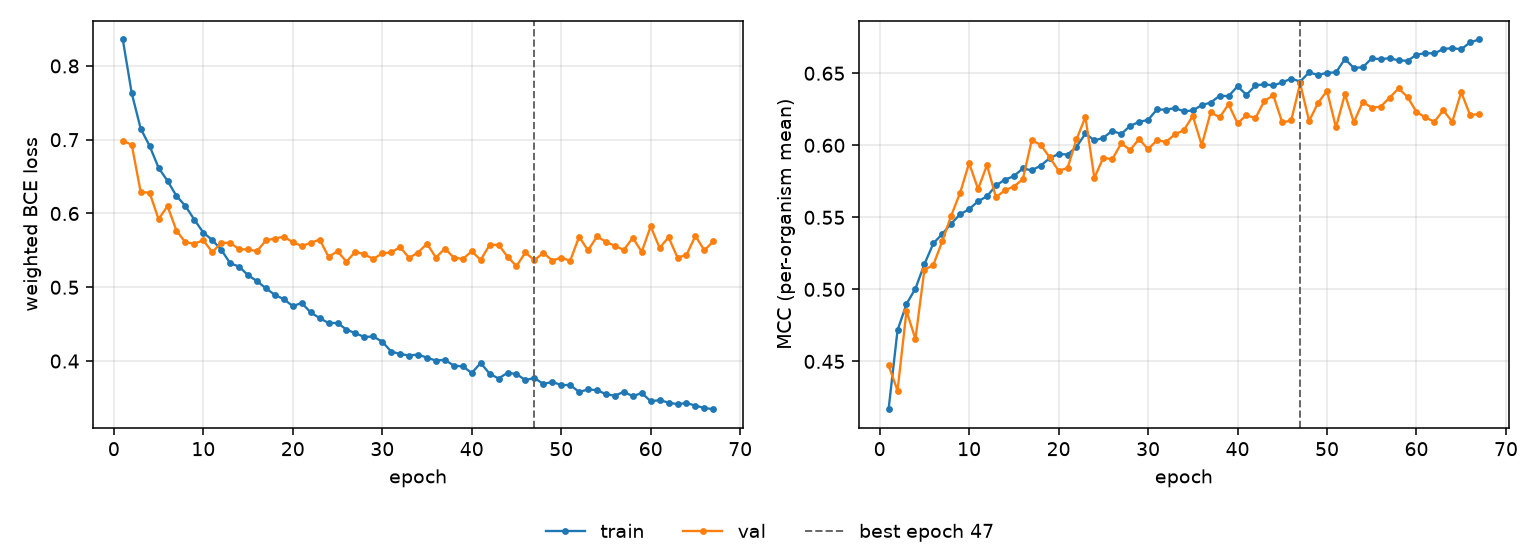

The file beside this chart, header and first rows:
epoch, tr_loss, vl_loss, tr_mcc, vl_mcc, is_best
1, 0.8358, 0.6986, 0.4168, 0.4473, False
2, 0.763, 0.6931, 0.4716, 0.4297, False
3, 0.715, 0.6292, 0.4898, 0.485, False
4, 0.6916, 0.6281, 0.5005, 0.4655, False
5, 0.6619, 0.5924, 0.5174, 0.5135, False
6, 0.6442, 0.61, 0.5319, 0.517, False
7, 0.6238, 0.5768, 0.5385, 0.5333, False
8, 0.6102, 0.5609, 0.5456, 0.5512, False
9, 0.5916, 0.5592, 0.5522, 0.5671, False
10, 0.5741, 0.5637, 0.5556, 0.5876, False
11, 0.564, 0.5476, 0.5612, 0.5697, False
12, 0.5509, 0.56, 0.5646, 0.5862, False
13, 0.5326, 0.5604, 0.5721, 0.5639, False
14, 0.528, 0.5516, 0.5761, 0.5688, False
15, 0.5164, 0.5512, 0.5786, 0.5714, False
16, 0.5084, 0.549, 0.5839, 0.5764, False
17, 0.4986, 0.5636, 0.5826, 0.6034, False
18, 0.4897, 0.5661, 0.5859, 0.6004, False
19, 0.4839, 0.5686, 0.591, 0.5916, False
20, 0.4744, 0.561, 0.5939, 0.5823, False
21, 0.4788, 0.556, 0.5936, 0.5842, False
22, 0.4658, 0.5601, 0.5989, 0.604, False
23, 0.4583, 0.5647, 0.6082, 0.6197, False
24, 0.4515, 0.5413, 0.6033, 0.5773, False
25, 0.4516, 0.5487, 0.6052, 0.5915, False
26, 0.4427, 0.5347, 0.6101, 0.5902, False
27, 0.4377, 0.5484, 0.6078, 0.6014, False
28, 0.4326, 0.5445, 0.6135, 0.5968, False
29, 0.4333, 0.5385, 0.6162, 0.6044, False
30, 0.4263, 0.5459, 0.6177, 0.5973, False
31, 0.4128, 0.5472, 0.6249, 0.6036, False
32, 0.4096, 0.5546, 0.6247, 0.6023, False
33, 0.4075, 0.5397, 0.6259, 0.6076, False
34, 0.4089, 0.5471, 0.6236, 0.6104, False
35, 0.4046, 0.559, 0.6242, 0.6204, False
36, 0.4006, 0.5402, 0.6279, 0.6, False
37, 0.4017, 0.5525, 0.6296, 0.623, False
38, 0.3937, 0.5402, 0.6344, 0.6193, False
39, 0.3928, 0.5384, 0.6341, 0.6285, False
40, 0.3839, 0.5487, 0.6409, 0.6152, False
41, 0.3973, 0.5371, 0.635, 0.621, False
42, 0.3829, 0.5573, 0.6416, 0.6188, False
43, 0.3763, 0.5576, 0.6423, 0.6308, False
44, 0.3841, 0.5414, 0.6416, 0.6346, False
45, 0.3823, 0.5287, 0.6436, 0.6158, False
46, 0.3742, 0.5472, 0.6463, 0.6172, False
47, 0.3772, 0.5367, 0.6442, 0.643, True
48, 0.3689, 0.5466, 0.6506, 0.6168, False
49, 0.3717, 0.5363, 0.6488, 0.6294, False
50, 0.3675, 0.5402, 0.6504, 0.6378, False
51, 0.3675, 0.5358, 0.6506, 0.6124, False
52, 0.3581, 0.5684, 0.6599, 0.6354, False
53, 0.3615, 0.55, 0.6537, 0.616, False
54, 0.3605, 0.5689, 0.6542, 0.6301, False
55, 0.3552, 0.5617, 0.6603, 0.6261, False
56, 0.353, 0.5561, 0.6598, 0.6268, False
57, 0.3584, 0.5506, 0.6605, 0.6331, False
58, 0.3523, 0.567, 0.6589, 0.6394, False
59, 0.3567, 0.5481, 0.6587, 0.6336, False
60, 0.3456, 0.5826, 0.6628, 0.6231, False
... 7 more rows
